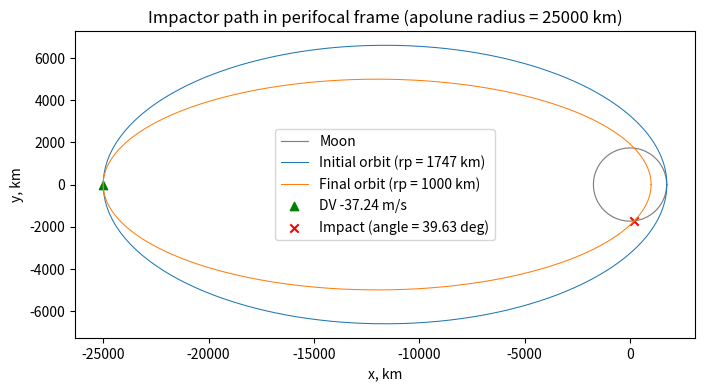
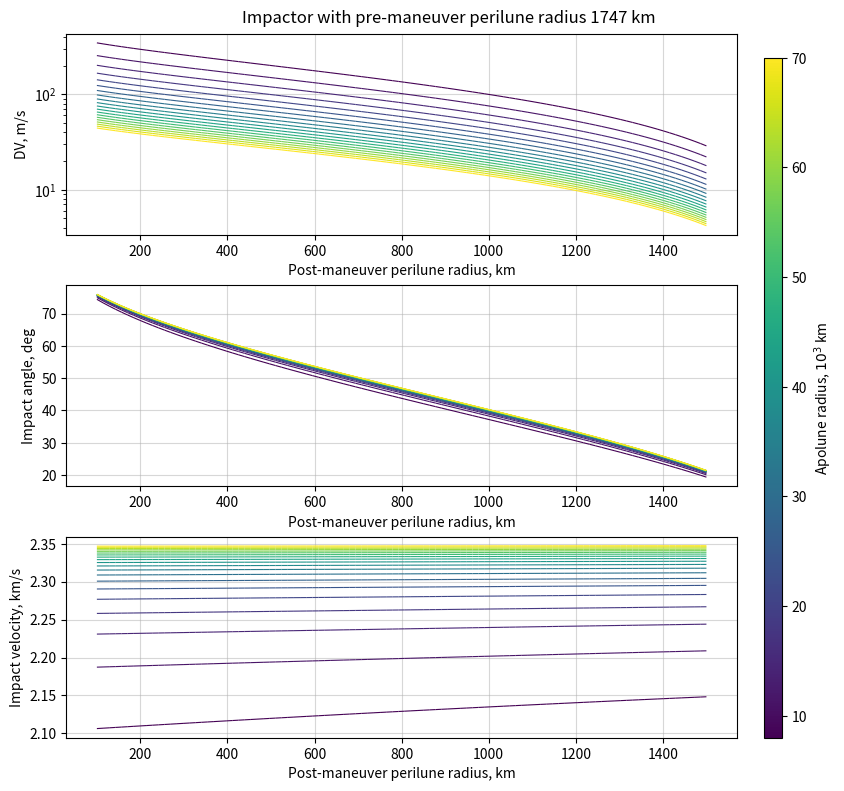

Recreate these plots in Python, in order. (Note: this script raises an exception after producing the figures.)
"""Conceptual development for impactor on the same side of the Moon via perilune lowering"""


import matplotlib.pyplot as plt
from matplotlib.collections import LineCollection
from matplotlib import cm
import numbers
import numpy as np
from tqdm.auto import tqdm


# define constants
MU_MOON = 4905          # km^3/s^2
R_MOON = 1737           # km


def get_lc_traj_singleColor(xs, ys, cs, vmin, vmax, cmap, lw=0.8):
    """
    Get line collection object for a trajectory with a single color based on a colormap defined by vmin ~ vmax

    For plotting, run:
        line = ax.add_collection(lc)
        fig.colorbar(line, ax=ax, label="Colorbar label")

    Args:
        xs (np.array): array-like object of x-coordinates of the trajectory
        ys (np.array): array-like object of y-coordinates of the trajectory
        cs (float or np.array): float or array-like object of color-values along the coordinates
        vmin (float): minimum bound on colorbar
        vmax (float): maximum bound on colorbar
        cmap (str): colormap, e.g. 'viridis'
        lw (float): linewidth of trajectory

    Returns:
        (obj): line collection object
    """
    # check if cs is a float, and if it is convert it to an array
    if isinstance(cs, numbers.Real) == True:
        cs = cs * np.ones((len(xs),))

    # generate segments
    points = np.array([ xs , ys ]).T.reshape(-1, 1, 2)
    segments = np.concatenate([points[:-1], points[1:]], axis=1)
    plt_color = cs

    # create color bar
    norm = plt.Normalize( vmin, vmax )
    lc = LineCollection(segments, cmap=cmap, norm=norm)
    # Set the values used for colormapping
    lc.set_array( plt_color )
    lc.set_linewidth( lw )
    return lc


def plot_circle(ax, center, radius, color='grey', lw=0.85, label=None):
    thetas = np.linspace(0, 2*np.pi, 500)
    xs = center[0] + radius * np.cos(thetas)
    ys = center[1] + radius * np.sin(thetas)
    ax.plot(xs, ys, color=color, lw=lw, label=label)
    return


def visvisa(mu, r, a):
    return np.sqrt(mu*(2/r - 1/a))

def change_periapsis(mu, ra, rp0, rp1):
    sma0 = (ra + rp0) / 2
    va0 = visvisa(mu, ra, sma0)   # velocity at apolune
    sma1 = (ra + rp1) / 2
    va1 = visvisa(mu, ra, sma1)   # velocity at apolune
    DV = va1 - va0
    return DV

class PerifocalOrbit:
    def __init__(self, mu, sma, ecc):
        self.mu = mu
        self.sma = sma
        self.ecc = ecc

        # compute angular momentum
        p = sma * (1 - ecc**2)
        self.h = np.sqrt(self.mu * p)
        return
    
    def perifocal_position(self, theta):
        return self.h**2/self.mu /(1 + self.ecc*np.cos(theta)) * np.array([np.cos(theta), np.sin(theta), 0])
    
    def perifocal_positions(self, thetas):
        return np.array([self.perifocal_position(theta) for theta in thetas])
    
    def perifocal_velocity(self, theta):
        return self.mu/self.h * np.array([-np.sin(theta), self.ecc + np.cos(theta), 0])
    
    def perifocal_velocities(self, thetas):
        return np.array([self.perifocal_velocity(theta) for theta in thetas])
    
    def rnorm2theta(self, rnorm):
        """Compute true anomaly from position vector norm"""
        return np.arccos(1/self.ecc * (self.h**2/(self.mu * rnorm) - 1))
    
    def get_impact_conditions(self, impact_radius, vr_positive = False):
        """Get impact conditions at a given radius"""
        theta_impact = self.rnorm2theta(impact_radius)
        if vr_positive is False:
            theta_impact = 2*np.pi - theta_impact
        rvec_impact = self.perifocal_position(theta_impact)
        vvec_impact = self.perifocal_velocity(theta_impact)

        # compute impact angle
        impact_angle = np.arccos(
            np.dot(rvec_impact, vvec_impact) / (np.linalg.norm(rvec_impact) * np.linalg.norm(vvec_impact))
        ) - np.pi/2
        return theta_impact, rvec_impact, vvec_impact, impact_angle
    

def single_case_demo(verbose = True):
    # initial orbit
    rp0 = R_MOON + 10.0
    ra0 = 25e3
    sma0 = (rp0 + ra0) / 2
    va0 = visvisa(MU_MOON, ra0, sma0)   # velocity at apolune

    # final orbit
    rp1 = 1000.0
    ra1 = ra0
    sma1 = (rp1 + ra1) / 2
    va1 = visvisa(MU_MOON, ra1, sma1)   # velocity at apolune

    # maneuver
    DV = change_periapsis(MU_MOON, ra0, rp0, rp1)
    if verbose:
        print(f"Maneuver at apolune of {ra1:1.0f} km to change perilune from {rp0:1.0f} km to {rp1:1.0f} km: {DV * 1e3:1.2f} m/s")

    # plot
    initial_orbit = PerifocalOrbit(MU_MOON, sma0, (ra0 - rp0) / (ra0 + rp0))
    final_orbit = PerifocalOrbit(MU_MOON, sma1, (ra1 - rp1) / (ra1 + rp1))

    r_initial = initial_orbit.perifocal_positions(np.linspace(0, 2*np.pi, 500))
    r_final = final_orbit.perifocal_positions(np.linspace(0, 2*np.pi, 1500))

    _,r_impact,_,impact_angle = final_orbit.get_impact_conditions(R_MOON)

    fig, ax = plt.subplots(1, 1, figsize=(8,5))
    plot_circle(ax, [0,0], R_MOON, color='grey', label='Moon')
    ax.plot(r_initial[:,0], r_initial[:,1], label=f"Initial orbit (rp = {rp0:1.0f} km)", lw=0.75)
    ax.plot(r_final[:,0], r_final[:,1], label=f"Final orbit (rp = {rp1:1.0f} km)", lw=0.75)
    ax.scatter(-ra1, 0, color='g', marker='^', label=f"DV {DV * 1e3:1.2f} m/s")  
    ax.scatter(r_impact[0], r_impact[1], color='r', marker="x", label=f"Impact (angle = {np.rad2deg(impact_angle):1.2f} deg)")
    ax.set_aspect('equal')
    ax.set(xlabel="x, km", ylabel="y, km")
    ax.set_title(f"Impactor path in perifocal frame (apolune radius = {ra0:1.0f} km)")
    ax.legend()
    return


def plot_design_space():
    rp0 = R_MOON + 10.0                         # we fix perilune radius before maneuver
    ra0_grid = np.linspace(8e3, 70e3, 20)       # we grid through apolune radius before maneuver
    rp1_grid = np.linspace(100, 1500, 100)      # we grid through perilune radius after maneuver

    # prepare plot
    fig, axs = plt.subplots(3,1,figsize=(9,8))#, constrained_layout = True)
    for ax in axs:
        ax.grid(True, alpha=0.5)
    
    # iterate through ra0 values
    for ra0 in ra0_grid:
        # compute DV
        DVs = np.array([change_periapsis(MU_MOON, ra0, rp0, rp1) for rp1 in rp1_grid])
        axs[0].plot(rp1_grid, np.abs(DVs)*1e3, alpha=0)
        lc = get_lc_traj_singleColor(rp1_grid, np.abs(DVs)*1e3, ra0/1e3, vmin=min(ra0_grid)/1e3, vmax=max(ra0_grid)/1e3, cmap='viridis', lw=0.8)
        line = axs[0].add_collection(lc)

        # get impact condition
        final_orbits = [PerifocalOrbit(MU_MOON, (rp1 + ra0) / 2,
                                       (ra0 - rp1) / (ra0 + rp1)) for rp1 in rp1_grid]
        angles = np.zeros(len(rp1_grid),)
        vimpacts = np.zeros(len(rp1_grid))
        for idx, _final_orbit in enumerate(final_orbits):
            _,_,vvec_impact,impact_angle = _final_orbit.get_impact_conditions(R_MOON)
            angles[idx] = impact_angle
            vimpacts[idx] = np.linalg.norm(vvec_impact)

        # plot impact angle
        axs[1].plot(rp1_grid, np.rad2deg(angles), alpha=0)
        lc = get_lc_traj_singleColor(rp1_grid, np.rad2deg(angles), ra0/1e3, vmin=min(ra0_grid)/1e3, vmax=max(ra0_grid)/1e3, cmap='viridis', lw=0.8)
        line = axs[1].add_collection(lc)

        # plot velopcities
        axs[2].plot(rp1_grid, vimpacts, alpha=0)
        lc = get_lc_traj_singleColor(rp1_grid, vimpacts, ra0/1e3, vmin=min(ra0_grid)/1e3, vmax=max(ra0_grid)/1e3, cmap='viridis', lw=0.8)
        line = axs[2].add_collection(lc)
    
    # formatting
    axs[0].set(xlabel="Post-maneuver perilune radius, km", ylabel="DV, m/s", yscale="log")
    axs[1].set(xlabel="Post-maneuver perilune radius, km", ylabel="Impact angle, deg")
    axs[2].set(xlabel="Post-maneuver perilune radius, km", ylabel="Impact velocity, km/s")

    # fig.colorbar(line, ax=axs[0], label="Apolune radius, km")
    fig.suptitle(f"Impactor with pre-maneuver perilune radius {rp0:1.0f} km")
    fig.subplots_adjust(right=0.82, left=0.075, top=0.95, bottom=0.07, hspace=0.25)
    cb_ax = fig.add_axes([0.85, 0.07, 0.02, 0.85])   # adjust values to fit nicely in plot
    cbar = fig.colorbar(line, cax=cb_ax, label="Apolune radius, $10^3$ km")  # im0 is the scatter to fit the colorbar on
    fig.savefig(f"plots/sameside_impactor_rp0_{rp0:1.0f}km.png", dpi=300)
    return


if __name__ == "__main__":
    single_case_demo()
    plot_design_space()
    plt.show()
